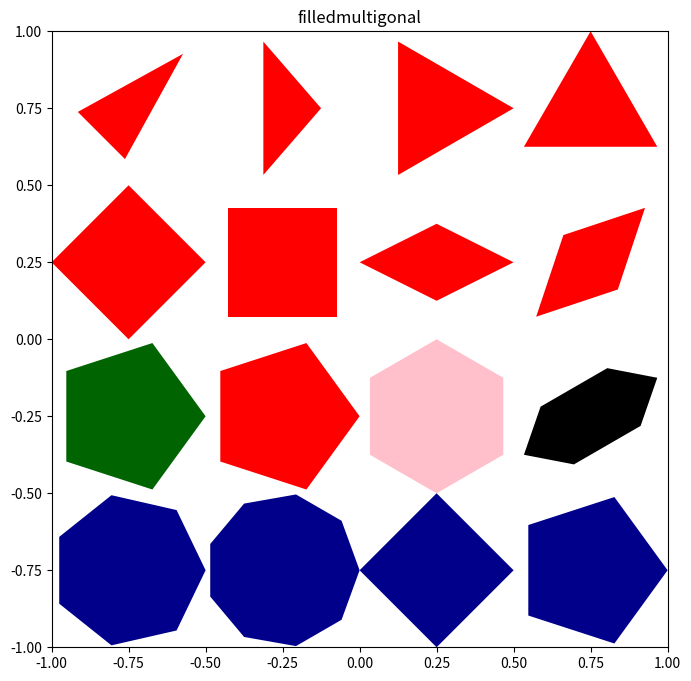

The matplotlib source for this figure:
import numpy as np
import pandas as pd
import matplotlib.pyplot as plt
from matplotlib.colors import LinearSegmentedColormap, hsv_to_rgb

def shadepalette(color1, color2, n=50):
    cmap = LinearSegmentedColormap.from_list("custom", [color1, color2])
    return [cmap(i/max(1, n-1)) for i in range(n)]

def femmecol(n=50):
    # Approximation of femmecol (typically pinks/purples)
    cmap = LinearSegmentedColormap.from_list("femme", ["#ffc0cb", "#ff69b4", "#800080"])
    return [cmap(i/max(1, n-1)) for i in range(n)]

def rainbow(n=50):
    return [hsv_to_rgb([i/n, 1, 1]) for i in range(n)]

# r2py:entity:filledmultigonal
def filledmultigonal(rx=0.25, ry=0.25, nr=3, mid=(0, 0), angle=0, col="red"):
    # Convert angle to radians
    theta_rot = np.radians(angle)
    
    # In R's shape::filledmultigonal, if col is a vector, 
    # it draws concentric shapes.
    if isinstance(col, (list, np.ndarray)):
        colors = col
    elif isinstance(col, str):
        colors = [col]
    else:
        colors = [col]

    # We draw from the outermost color to the innermost
    # to simulate the "filling" effect of filledmultigonal
    for i, color in enumerate(reversed(colors)):
        # Scale factor for concentric shapes (approximate behavior)
        scale = 1.0 - (len(colors) - 1 - i) * (0.01 * (len(colors) - 1))
        if scale < 0: scale = 0.01
        
        current_rx = rx * scale
        current_ry = ry * scale
        
        n_vertices = int(np.ceil(nr))
        angles = np.linspace(0, 2 * np.pi, n_vertices, endpoint=False)
        
        vx = current_rx * np.cos(angles)
        vy = current_ry * np.sin(angles)
        
        # Apply rotation
        x_rot = vx * np.cos(theta_rot) - vy * np.sin(theta_rot)
        y_rot = vx * np.sin(theta_rot) + vy * np.cos(theta_rot)
        
        # Translate to mid
        x_final = x_rot + mid[0]
        y_final = y_rot + mid[1]
        
        # Close the polygon
        x_final = np.append(x_final, x_final[0])
        y_final = np.append(y_final, y_final[0])
        
        plt.fill(x_final, y_final, color=color, edgecolor='none')

# Setup plot
# r2py:entity:emptyplot
plt.figure(figsize=(8, 8))
plt.xlim(-1, 1)
plt.ylim(-1, 1)
plt.title("filledmultigonal")
plt.gca().set_aspect('equal', adjustable='box')

# Sequence of calls
# r2py:entity:filledmultigonal
filledmultigonal(rx=0.25, ry=0.125, nr=3, mid=(-0.75, 0.75), 
                 angle=45, col=shadepalette("red", "blue", n=50))
# r2py:entity:filledmultigonal_1
filledmultigonal(rx=0.125, ry=0.25, nr=3, mid=(-0.25, 0.75), 
                 col=shadepalette("red", "yellow", n=50))
# r2py:entity:filledmultigonal_2
filledmultigonal(rx=0.25, ry=0.25, nr=3, mid=(0.25, 0.75),  
                 col=["red", "orange"])
# r2py:entity:filledmultigonal_3
filledmultigonal(rx=0.25, ry=0.25, nr=3, mid=(0.75, 0.75), 
                 angle=90, col="red")

# r2py:entity:filledmultigonal_4
filledmultigonal(rx=0.25, ry=0.25, nr=4, mid=(-0.75, 0.25), 
                 angle=0, col=shadepalette("red", "blue", n=50))
# r2py:entity:filledmultigonal_5
filledmultigonal(rx=0.25, ry=0.25, nr=4, mid=(-0.25, 0.25),  
                 angle=45, col=shadepalette("red", "blue", n=50))
# r2py:entity:filledmultigonal_6
filledmultigonal(rx=0.25, ry=0.125, nr=4, mid=(0.25, 0.25), 
                 angle=0, col=shadepalette("red", "blue", n=50))
# r2py:entity:filledmultigonal_7
filledmultigonal(rx=0.25, ry=0.125, nr=4, mid=(0.75, 0.25), 
                 angle=45, col=shadepalette("red", "blue", n=50))

# r2py:entity:filledmultigonal_8
filledmultigonal(rx=0.25, ry=0.25, nr=5, mid=(-0.75, -0.25),  
                 angle=0, col=shadepalette("darkgreen", "lightgreen", n=50))
# r2py:entity:filledmultigonal_9
filledmultigonal(rx=0.25, angle=0, nr=5, mid=(-0.25, -0.25), 
                 col=rainbow(50))
# r2py:entity:filledmultigonal_10
filledmultigonal(rx=0.25, angle=30, nr=6, mid=(0.25, -0.25), 
                 col=femmecol(50))
# r2py:entity:filledmultigonal_11
filledmultigonal(rx=0.25, ry=0.125, angle=30, nr=6, mid=(0.75, -0.25), 
                 col="black")

# r2py:entity:filledmultigonal_12
filledmultigonal(rx=0.25, col="darkblue", nr=7, mid=(-0.75, -0.75))
# r2py:entity:filledmultigonal_13
filledmultigonal(rx=0.25, col="darkblue", nr=9, mid=(-0.25, -0.75))
# r2py:entity:filledmultigonal_14
filledmultigonal(rx=0.25, col="darkblue", nr=3.7, mid=(0.25, -0.75))
# r2py:entity:filledmultigonal_15
filledmultigonal(rx=0.25, col="darkblue", nr=4.5, mid=(0.75, -0.75))

plt.show()
